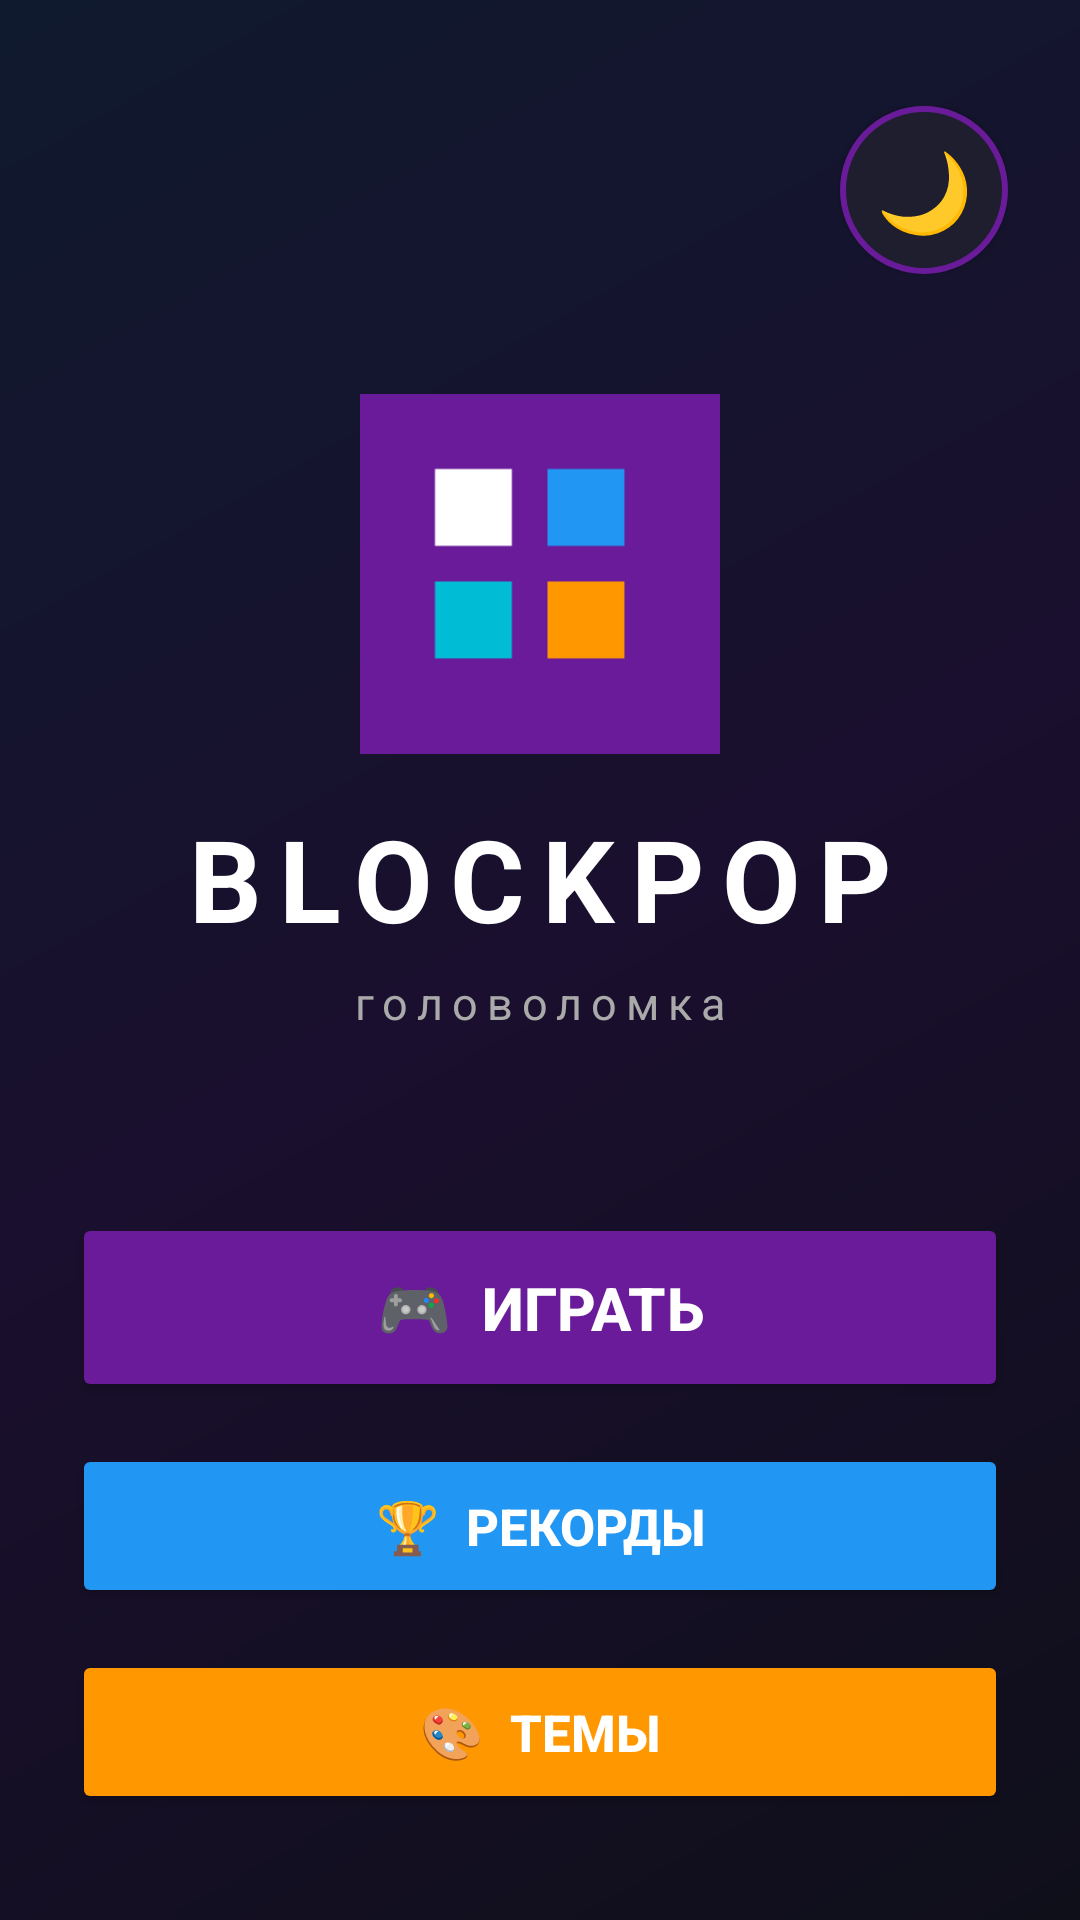

Reconstruct the res/layout file that produces this screen, plus the resources it refers to.
<!-- AndroidManifest.xml: application theme Theme.BlockPop -->
<!-- res/layout/activity_menu.xml -->
<?xml version="1.0" encoding="utf-8"?>
<LinearLayout xmlns:android="http://schemas.android.com/apk/res/android"
    xmlns:app="http://schemas.android.com/apk/res-auto"
    android:id="@+id/rootLayout"
    android:layout_width="match_parent"
    android:layout_height="match_parent"
    android:orientation="vertical"
    android:background="@drawable/bg_gradient"
    android:padding="24dp"
    android:gravity="center">

    <LinearLayout
        android:layout_width="match_parent"
        android:layout_height="wrap_content"
        android:orientation="horizontal"
        android:gravity="end"
        android:layout_marginBottom="40dp">

<Button
    android:id="@+id/themeBtn"
    android:layout_width="56dp"
    android:layout_height="56dp"
    android:text="🌙"
    android:textSize="26sp"
    android:background="@drawable/theme_btn_bg"
    android:textColor="#FFFFFF"
    android:insetTop="0dp"
    android:insetBottom="0dp"
    android:minWidth="0dp"
    android:minHeight="0dp"
    android:padding="0dp" />

    </LinearLayout>

    <ImageView
        android:layout_width="120dp"
        android:layout_height="120dp"
        android:src="@mipmap/ic_launcher"
        android:layout_marginBottom="16dp" />

    <TextView
        android:layout_width="wrap_content"
        android:layout_height="wrap_content"
        android:text="BLOCKPOP"
        android:textColor="#FFFFFF"
        android:textSize="38sp"
        android:textStyle="bold"
        android:letterSpacing="0.15"
        android:layout_marginBottom="6dp" />

    <TextView
        android:layout_width="wrap_content"
        android:layout_height="wrap_content"
        android:text="головоломка"
        android:textColor="#AAAAAA"
        android:textSize="15sp"
        android:letterSpacing="0.2"
        android:layout_marginBottom="60dp" />

    <Button
        android:id="@+id/playBtn"
        android:layout_width="match_parent"
        android:layout_height="wrap_content"
        android:text="🎮  ИГРАТЬ"
        android:textSize="20sp"
        android:textStyle="bold"
        android:textColor="#FFFFFF"
        android:backgroundTint="#6A1B9A"
        android:padding="18dp"
        android:insetTop="0dp"
        android:insetBottom="0dp"
        app:cornerRadius="20dp"
        android:layout_marginBottom="14dp" />

    <Button
        android:id="@+id/recordsBtn"
        android:layout_width="match_parent"
        android:layout_height="wrap_content"
        android:text="🏆  РЕКОРДЫ"
        android:textSize="17sp"
        android:textStyle="bold"
        android:textColor="#FFFFFF"
        android:backgroundTint="#2196F3"
        android:padding="16dp"
        android:insetTop="0dp"
        android:insetBottom="0dp"
        app:cornerRadius="20dp"
        android:layout_marginBottom="14dp" />

    <Button
        android:id="@+id/themesBtn"
        android:layout_width="match_parent"
        android:layout_height="wrap_content"
        android:text="🎨  ТЕМЫ"
        android:textSize="17sp"
        android:textStyle="bold"
        android:textColor="#FFFFFF"
        android:backgroundTint="#FF9800"
        android:padding="16dp"
        android:insetTop="0dp"
        android:insetBottom="0dp"
        app:cornerRadius="20dp" />

</LinearLayout>
<!-- resources referenced by this layout -->
<resources>
  <!-- drawable bg_gradient (drawable) -->
  <?xml version="1.0" encoding="utf-8"?>
  <shape xmlns:android="http://schemas.android.com/apk/res/android">
      <gradient
          android:angle="135"
          android:startColor="#0F0F1A"
          android:centerColor="#1A0F2E"
          android:endColor="#0F1A2E"
          android:type="linear" />
  </shape>
  <!-- drawable theme_btn_bg (drawable) -->
  <?xml version="1.0" encoding="utf-8"?>
  <shape xmlns:android="http://schemas.android.com/apk/res/android"
      android:shape="oval">
      <solid android:color="#1E1E2E" />
      <stroke android:width="2dp" android:color="#6A1B9A" />
  </shape>
  <!-- mipmap ic_launcher: png bitmap (mipmap-hdpi, 868 bytes) -->
  <style name="Theme.BlockPop" parent="Theme.MaterialComponents.DayNight.NoActionBar">
          <item name="colorPrimary">#6A1B9A</item>
          <item name="colorPrimaryVariant">#4A148C</item>
          <item name="colorOnPrimary">#FFFFFF</item>
          <item name="android:statusBarColor">#0F0F1A</item>
          <item name="android:windowBackground">#0F0F1A</item>
      </style>
</resources>
